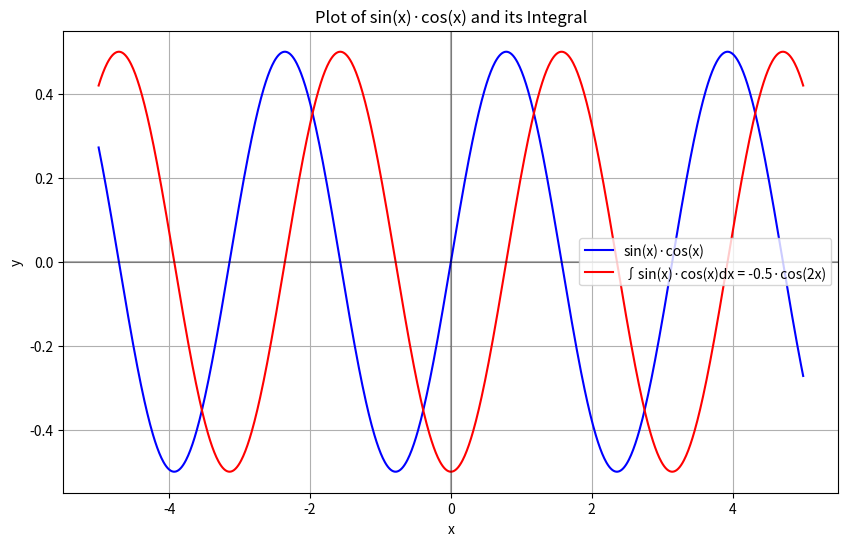

Python code for this plot:
#!/usr/bin/env python3
"""
Script to plot sin(x)*cos(x) and its integral.
This creates a mathematical visualization showing both the function and its antiderivative.
"""

import os
import time
import matplotlib.pyplot as plt
import numpy as np

def create_sincos_integral_plot(x_min=-5, x_max=5):
    """
    Create a plot showing sin(x)*cos(x) and its integral.
    
    Args:
        x_min: Minimum x value
        x_max: Maximum x value
    
    Returns:
        Path to the saved plot file
    """
    # Generate x values
    x = np.linspace(x_min, x_max, 1000)
    
    # Calculate sin(x)*cos(x) = 0.5*sin(2x)
    y_function = np.sin(x) * np.cos(x)
    
    # The integral of sin(x)*cos(x) = -0.5*cos(2x) + C
    # For simplicity, we'll set C = 0
    y_integral = -0.5 * np.cos(2*x)
    
    # Create the plot
    plt.figure(figsize=(10, 6))
    
    # Plot the function and its integral
    plt.plot(x, y_function, 'b-', label='sin(x)·cos(x)')
    plt.plot(x, y_integral, 'r-', label='∫sin(x)·cos(x)dx = -0.5·cos(2x)')
    
    # Add labels and title
    plt.title('Plot of sin(x)·cos(x) and its Integral')
    plt.xlabel('x')
    plt.ylabel('y')
    plt.grid(True)
    plt.axhline(y=0, color='k', linestyle='-', alpha=0.3)
    plt.axvline(x=0, color='k', linestyle='-', alpha=0.3)
    plt.legend()
    
    # Save the plot to a file
    os.makedirs("plots", exist_ok=True)
    plot_filename = f"plots/sincos_integral_{int(time.time())}.png"
    plt.savefig(plot_filename)
    plt.close()
    
    return plot_filename

if __name__ == "__main__":
    plot_file = create_sincos_integral_plot()
    print(f"Plot saved to: {os.path.abspath(plot_file)}") 
